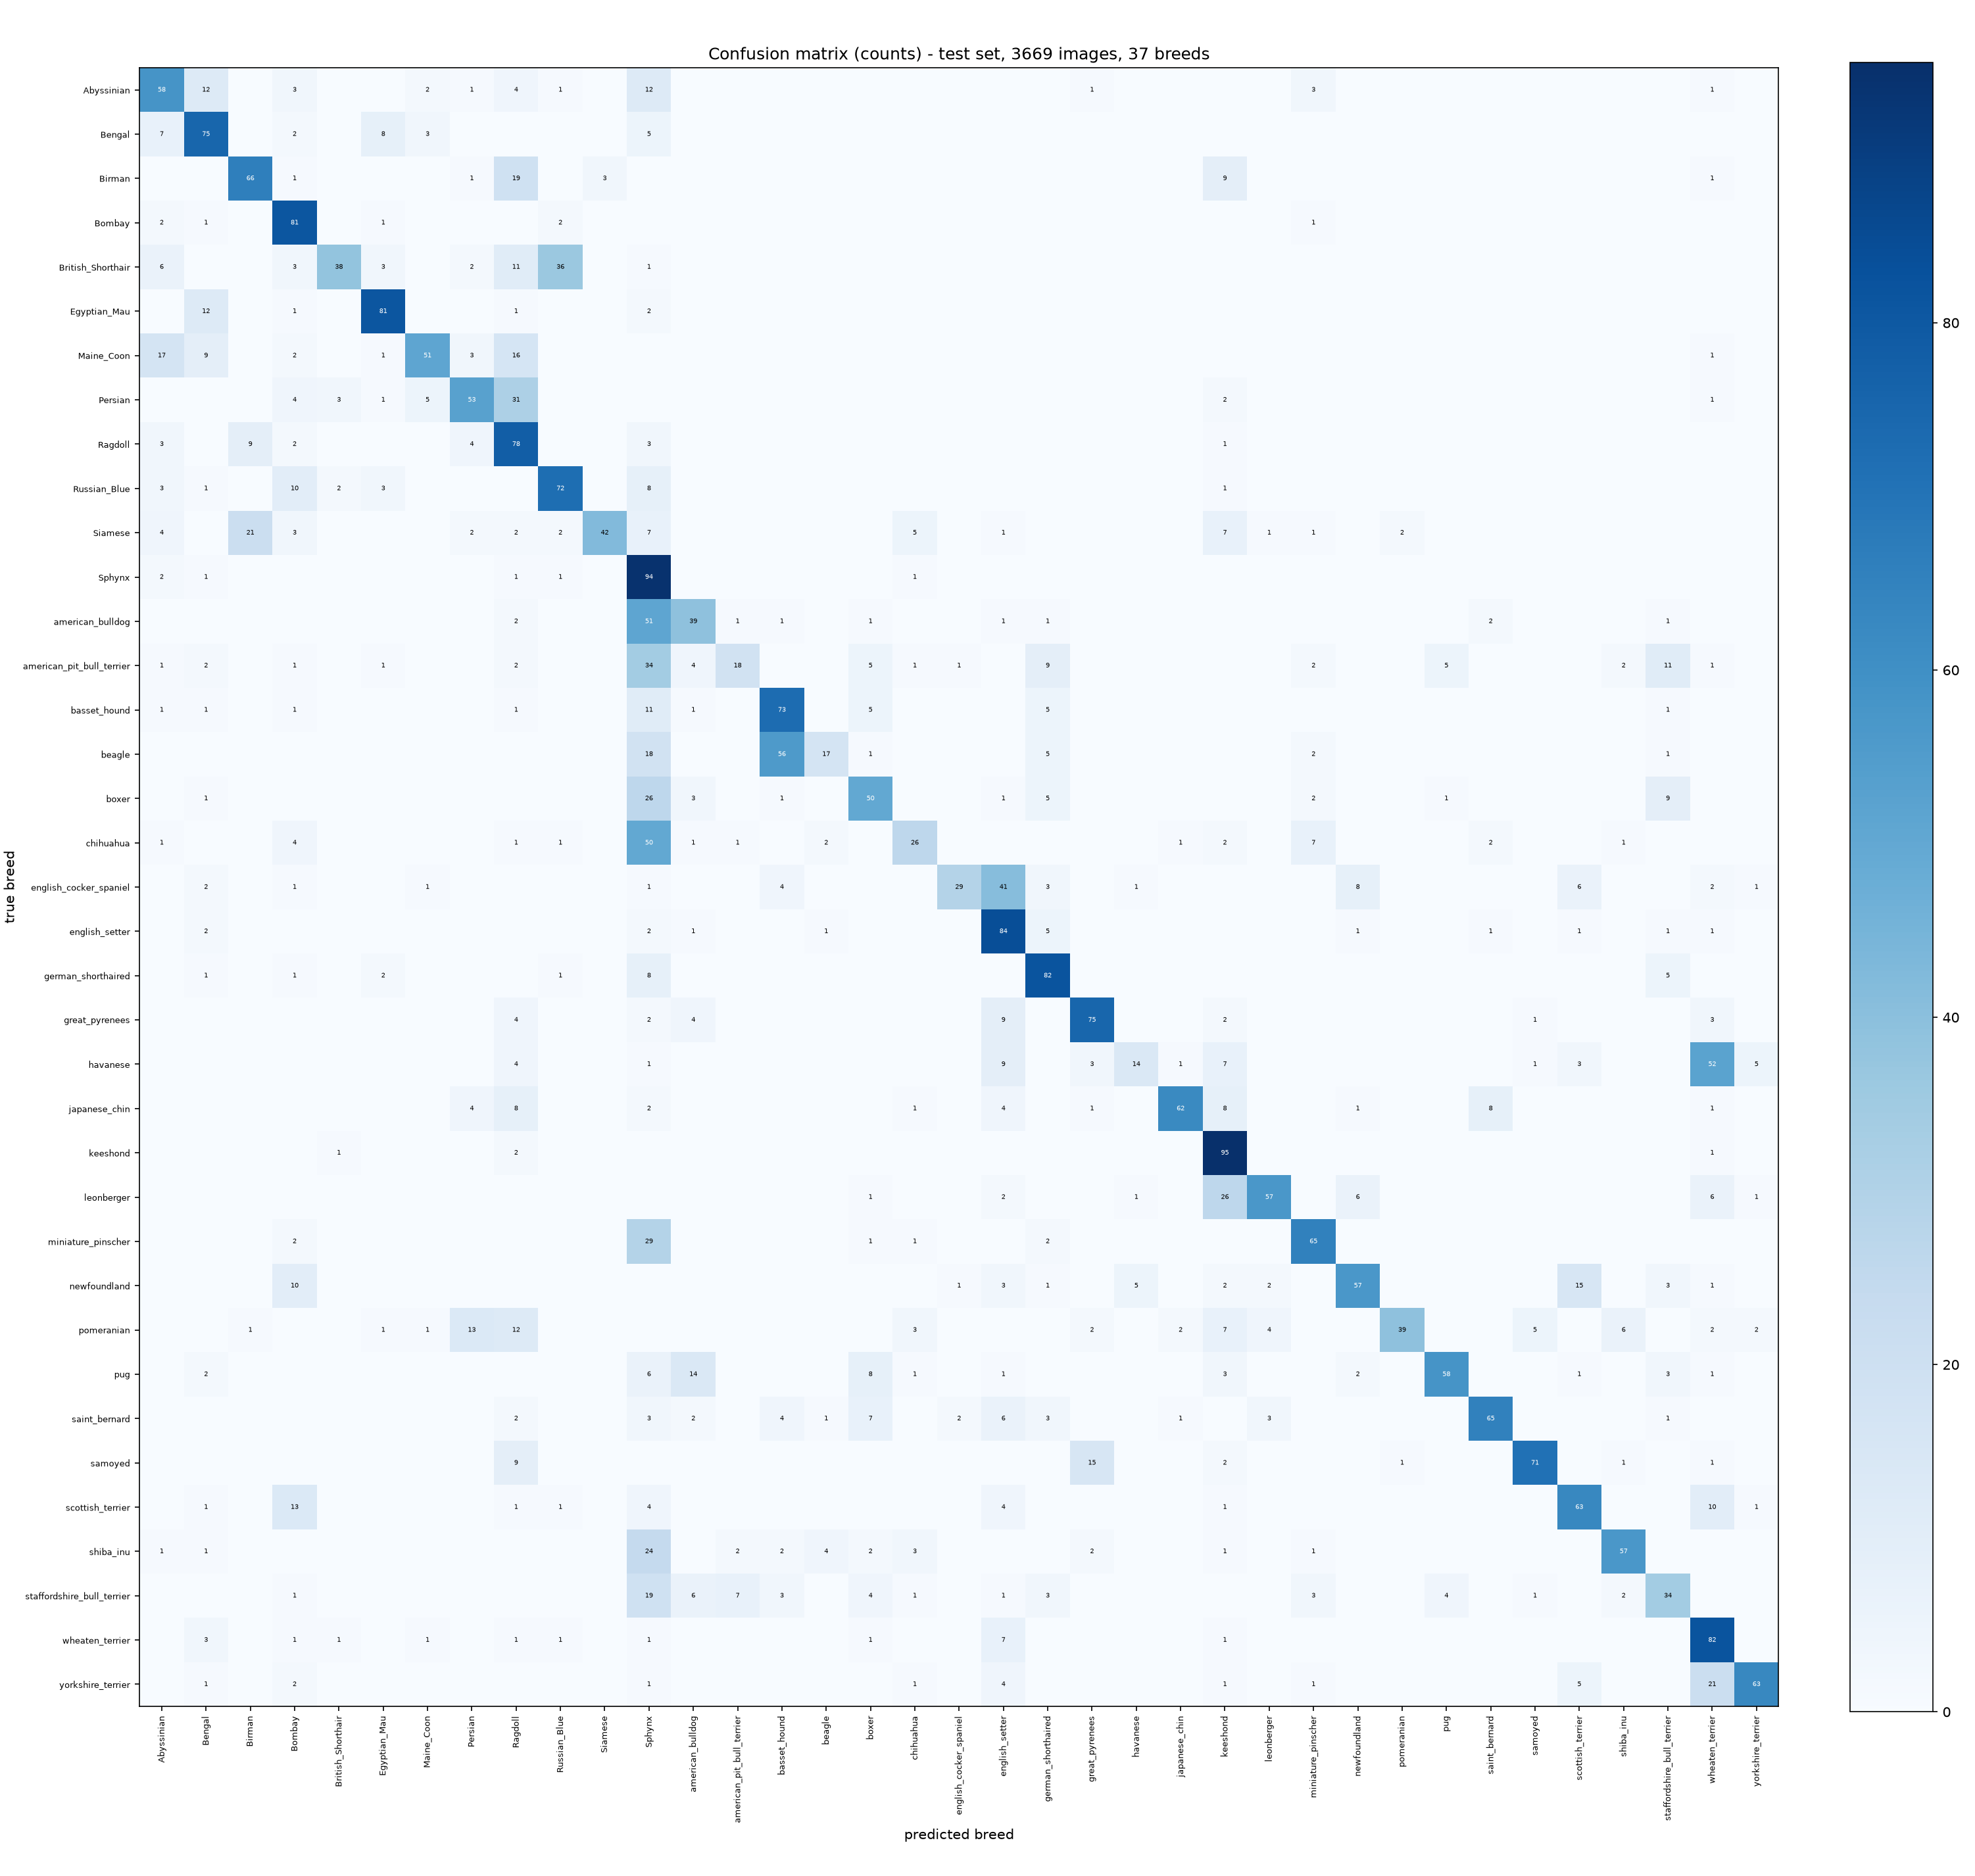

Source data for this figure (header and first rows):
true\pred, Abyssinian, Bengal, Birman, Bombay, British_Shorthair, Egyptian_Mau, Maine_Coon, Persian, Ragdoll, Russian_Blue, Siamese, Sphynx, american_bulldog, american_pit_bull_terrier, basset_hound, beagle, boxer, chihuahua, english_cocker_spaniel, english_setter, german_shorthaired, great_pyrenees, havanese
Abyssinian, 58, 12, 0, 3, 0, 0, 2, 1, 4, 1, 0, 12, 0, 0, 0, 0, 0, 0, 0, 0, 0, 1, 0
Bengal, 7, 75, 0, 2, 0, 8, 3, 0, 0, 0, 0, 5, 0, 0, 0, 0, 0, 0, 0, 0, 0, 0, 0
Birman, 0, 0, 66, 1, 0, 0, 0, 1, 19, 0, 3, 0, 0, 0, 0, 0, 0, 0, 0, 0, 0, 0, 0
Bombay, 2, 1, 0, 81, 0, 1, 0, 0, 0, 2, 0, 0, 0, 0, 0, 0, 0, 0, 0, 0, 0, 0, 0
British_Shorthair, 6, 0, 0, 3, 38, 3, 0, 2, 11, 36, 0, 1, 0, 0, 0, 0, 0, 0, 0, 0, 0, 0, 0
Egyptian_Mau, 0, 12, 0, 1, 0, 81, 0, 0, 1, 0, 0, 2, 0, 0, 0, 0, 0, 0, 0, 0, 0, 0, 0
Maine_Coon, 17, 9, 0, 2, 0, 1, 51, 3, 16, 0, 0, 0, 0, 0, 0, 0, 0, 0, 0, 0, 0, 0, 0
Persian, 0, 0, 0, 4, 3, 1, 5, 53, 31, 0, 0, 0, 0, 0, 0, 0, 0, 0, 0, 0, 0, 0, 0
Ragdoll, 3, 0, 9, 2, 0, 0, 0, 4, 78, 0, 0, 3, 0, 0, 0, 0, 0, 0, 0, 0, 0, 0, 0
Russian_Blue, 3, 1, 0, 10, 2, 3, 0, 0, 0, 72, 0, 8, 0, 0, 0, 0, 0, 0, 0, 0, 0, 0, 0
Siamese, 4, 0, 21, 3, 0, 0, 0, 2, 2, 2, 42, 7, 0, 0, 0, 0, 0, 5, 0, 1, 0, 0, 0
Sphynx, 2, 1, 0, 0, 0, 0, 0, 0, 1, 1, 0, 94, 0, 0, 0, 0, 0, 1, 0, 0, 0, 0, 0
american_bulldog, 0, 0, 0, 0, 0, 0, 0, 0, 2, 0, 0, 51, 39, 1, 1, 0, 1, 0, 0, 1, 1, 0, 0
american_pit_bull_terrier, 1, 2, 0, 1, 0, 1, 0, 0, 2, 0, 0, 34, 4, 18, 0, 0, 5, 1, 1, 0, 9, 0, 0
basset_hound, 1, 1, 0, 1, 0, 0, 0, 0, 1, 0, 0, 11, 1, 0, 73, 0, 5, 0, 0, 0, 5, 0, 0
beagle, 0, 0, 0, 0, 0, 0, 0, 0, 0, 0, 0, 18, 0, 0, 56, 17, 1, 0, 0, 0, 5, 0, 0
boxer, 0, 1, 0, 0, 0, 0, 0, 0, 0, 0, 0, 26, 3, 0, 1, 0, 50, 0, 0, 1, 5, 0, 0
chihuahua, 1, 0, 0, 4, 0, 0, 0, 0, 1, 1, 0, 50, 1, 1, 0, 2, 0, 26, 0, 0, 0, 0, 0
english_cocker_spaniel, 0, 2, 0, 1, 0, 0, 1, 0, 0, 0, 0, 1, 0, 0, 4, 0, 0, 0, 29, 41, 3, 0, 1
english_setter, 0, 2, 0, 0, 0, 0, 0, 0, 0, 0, 0, 2, 1, 0, 0, 1, 0, 0, 0, 84, 5, 0, 0
german_shorthaired, 0, 1, 0, 1, 0, 2, 0, 0, 0, 1, 0, 8, 0, 0, 0, 0, 0, 0, 0, 0, 82, 0, 0
great_pyrenees, 0, 0, 0, 0, 0, 0, 0, 0, 4, 0, 0, 2, 4, 0, 0, 0, 0, 0, 0, 9, 0, 75, 0
havanese, 0, 0, 0, 0, 0, 0, 0, 0, 4, 0, 0, 1, 0, 0, 0, 0, 0, 0, 0, 9, 0, 3, 14
japanese_chin, 0, 0, 0, 0, 0, 0, 0, 4, 8, 0, 0, 2, 0, 0, 0, 0, 0, 1, 0, 4, 0, 1, 0
keeshond, 0, 0, 0, 0, 1, 0, 0, 0, 2, 0, 0, 0, 0, 0, 0, 0, 0, 0, 0, 0, 0, 0, 0
leonberger, 0, 0, 0, 0, 0, 0, 0, 0, 0, 0, 0, 0, 0, 0, 0, 0, 1, 0, 0, 2, 0, 0, 1
miniature_pinscher, 0, 0, 0, 2, 0, 0, 0, 0, 0, 0, 0, 29, 0, 0, 0, 0, 1, 1, 0, 0, 2, 0, 0
newfoundland, 0, 0, 0, 10, 0, 0, 0, 0, 0, 0, 0, 0, 0, 0, 0, 0, 0, 0, 1, 3, 1, 0, 5
pomeranian, 0, 0, 1, 0, 0, 1, 1, 13, 12, 0, 0, 0, 0, 0, 0, 0, 0, 3, 0, 0, 0, 2, 0
pug, 0, 2, 0, 0, 0, 0, 0, 0, 0, 0, 0, 6, 14, 0, 0, 0, 8, 1, 0, 1, 0, 0, 0
saint_bernard, 0, 0, 0, 0, 0, 0, 0, 0, 2, 0, 0, 3, 2, 0, 4, 1, 7, 0, 2, 6, 3, 0, 0
samoyed, 0, 0, 0, 0, 0, 0, 0, 0, 9, 0, 0, 0, 0, 0, 0, 0, 0, 0, 0, 0, 0, 15, 0
scottish_terrier, 0, 1, 0, 13, 0, 0, 0, 0, 1, 1, 0, 4, 0, 0, 0, 0, 0, 0, 0, 4, 0, 0, 0
shiba_inu, 1, 1, 0, 0, 0, 0, 0, 0, 0, 0, 0, 24, 0, 2, 2, 4, 2, 3, 0, 0, 0, 2, 0
staffordshire_bull_terrier, 0, 0, 0, 1, 0, 0, 0, 0, 0, 0, 0, 19, 6, 7, 3, 0, 4, 1, 0, 1, 3, 0, 0
wheaten_terrier, 0, 3, 0, 1, 1, 0, 1, 0, 1, 1, 0, 1, 0, 0, 0, 0, 1, 0, 0, 7, 0, 0, 0
yorkshire_terrier, 0, 1, 0, 2, 0, 0, 0, 0, 0, 0, 0, 1, 0, 0, 0, 0, 0, 1, 0, 4, 0, 0, 0
